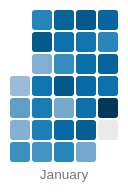
D3 v4 page, settled after 360 driven frames (6 s of simulated time); the page loaded 1 data file(s).



function drawCalendar(dateData){

  var weeksInMonth = function(month){
    var m = d3.timeMonth.floor(month)
    return d3.timeWeeks(d3.timeWeek.floor(m), d3.timeMonth.offset(m,1)).length;
  }

  var minDate = d3.min(dateData, function(d) { return new Date(d.day) })
  var maxDate = d3.max(dateData, function(d) { return new Date(d.day) })

  var cellMargin = 2,
      cellSize = 20;

  var day = d3.timeFormat("%w"),
      week = d3.timeFormat("%U"),
      format = d3.timeFormat("%Y-%m-%d"),
      titleFormat = d3.utcFormat("%a, %d-%b");
      monthName = d3.timeFormat("%B"),
      months= d3.timeMonth.range(d3.timeMonth.floor(minDate), maxDate);

  var svg = d3.select("#calendar").selectAll("svg")
    .data(months)
    .enter().append("svg")
    .attr("class", "month")
    .attr("height", ((cellSize * 7) + (cellMargin * 8) + 20) ) // the 20 is for the month labels
    .attr("width", function(d) {
      var columns = weeksInMonth(d);
      return ((cellSize * columns) + (cellMargin * (columns + 1)));
    })
    .append("g")

  svg.append("text")
    .attr("class", "month-name")
    .attr("y", (cellSize * 7) + (cellMargin * 8) + 15 )
    .attr("x", function(d) {
      var columns = weeksInMonth(d);
      return (((cellSize * columns) + (cellMargin * (columns + 1))) / 2);
    })
    .attr("text-anchor", "middle")
    .text(function(d) { return monthName(d); })

  var rect = svg.selectAll("rect.day")
    .data(function(d, i) { return d3.timeDays(d, new Date(d.getFullYear(), d.getMonth()+1, 1)); })
    .enter().append("rect")
    .attr("class", "day")
    .attr("width", cellSize)
    .attr("height", cellSize)
    .attr("rx", 3).attr("ry", 3) // rounded corners
    .attr("fill", '#eaeaea') // default light grey fill
    .attr("y", function(d) { return (day(d) * cellSize) + (day(d) * cellMargin) + cellMargin; })
    .attr("x", function(d) { return ((week(d) - week(new Date(d.getFullYear(),d.getMonth(),1))) * cellSize) + ((week(d) - week(new Date(d.getFullYear(),d.getMonth(),1))) * cellMargin) + cellMargin ; })
    .on("mouseover", function(d) {
      d3.select(this).classed('hover', true);
    })
    .on("mouseout", function(d) {
      d3.select(this).classed('hover', false);
    })
    .datum(format);

  rect.append("title")
    .text(function(d) { return titleFormat(new Date(d)); });

  var lookup = d3.nest()
    .key(function(d) { return d.day; })
    .rollup(function(leaves) {
      return d3.sum(leaves, function(d){ return parseInt(d.count); });
    })
    .object(dateData);

  var scale = d3.scaleLinear()
    .domain(d3.extent(dateData, function(d) { return parseInt(d.count); }))
    .range([0.4,1]); // the interpolate used for color expects a number in the range [0,1] but i don't want the lightest part of the color scheme

  rect.filter(function(d) { return d in lookup; })
    .style("fill", function(d) { return d3.interpolatePuBu(scale(lookup[d])); })
    .select("title")
    .text(function(d) { return titleFormat(new Date(d)) + ":  " + lookup[d]; });

}

d3.csv("dates.csv", function(response){
  drawCalendar(response);
})




### data: dates.csv
day, count
2020-01-30, 1183
2020-01-29, 1126
2020-01-28, 1141
2020-01-27, 1105
2020-01-26, 1139
2020-01-25, 1067
2020-01-24, 1148
2020-01-23, 1127
2020-01-22, 1133
2020-01-21, 1128
2020-01-20, 1122
2020-01-19, 1154
2020-01-18, 1106
2020-01-17, 1135
2020-01-16, 1066
2020-01-15, 1155
2020-01-14, 1098
2020-01-13, 1126
2020-01-12, 1141
2020-01-11, 1091
2020-01-10, 1112
2020-01-09, 1115
2020-01-08, 1122
2020-01-07, 1059
2020-01-06, 1152
2020-01-05, 1107
2020-01-04, 1096
2020-01-03, 1057
2020-01-02, 1078
2020-01-01, 1044